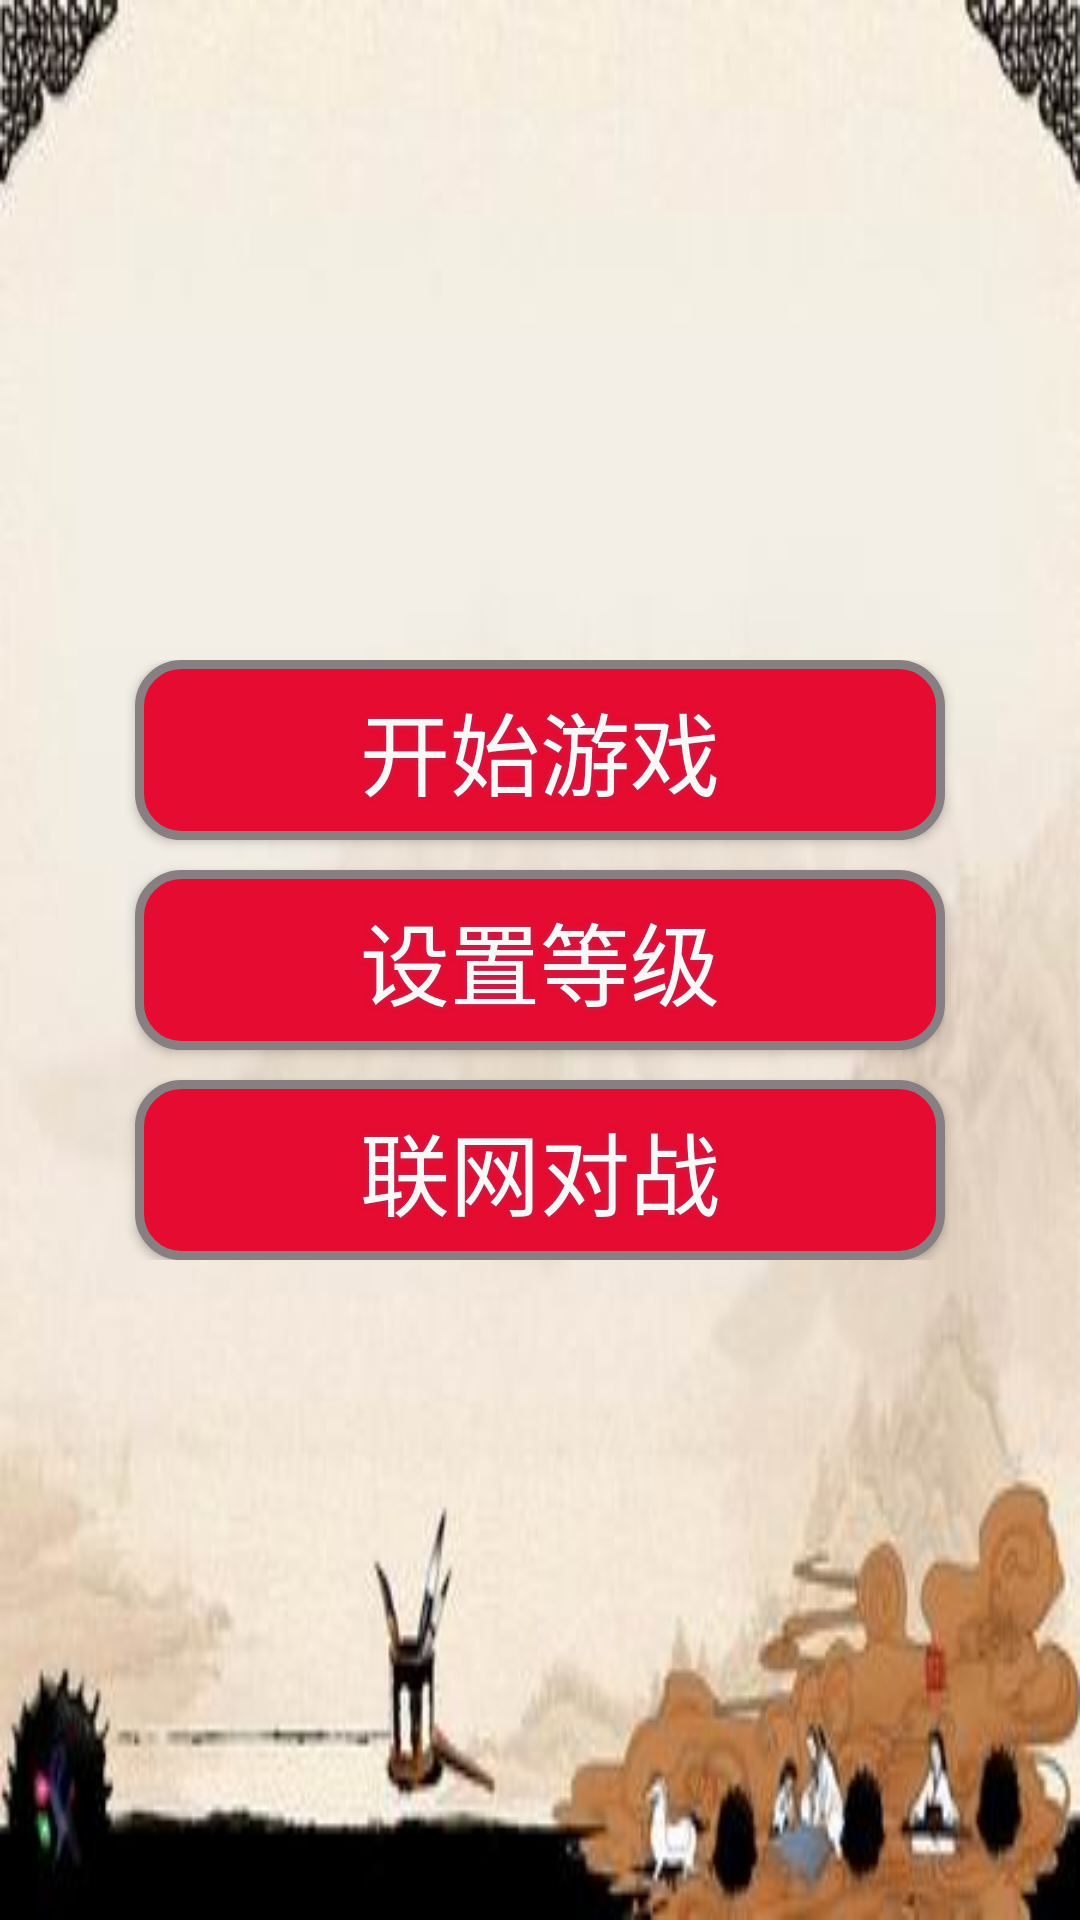

Produce the Android XML layout that renders to this screen, including the resource entries it uses.
<!-- AndroidManifest.xml: application theme AppTheme -->
<!-- res/layout/activity_main.xml -->
<?xml version="1.0" encoding="utf-8"?>
<RelativeLayout
    xmlns:android="http://schemas.android.com/apk/res/android"
    xmlns:tools="http://schemas.android.com/tools"
    android:id="@+id/activity_main"
    android:layout_width="match_parent"
    android:layout_height="match_parent"
    android:background="@drawable/bg"
    tools:context="com.example.example.wuziqidemo.activity.MainActivity">

    <LinearLayout
        android:layout_width="match_parent"
        android:layout_height="wrap_content"
        android:layout_centerInParent="true"
        android:gravity="center"
        android:orientation="vertical">

        <Button
            android:id="@+id/startGame"
            android:layout_width="270dp"
            android:layout_height="60dp"
            android:background="@drawable/buttonshape"
            android:shadowColor="#A83160"
            android:shadowDx="0"
            android:shadowDy="0"
            android:shadowRadius="5"
            android:text="开始游戏"
            android:textColor="#FAF8F7"
            android:textSize="30sp"
            />

        <Button
            android:id="@+id/setLevel"
            android:layout_width="270dp"
            android:layout_height="60dp"
            android:layout_marginTop="10dp"
            android:background="@drawable/buttonshape"
            android:shadowColor="#A83160"
            android:shadowDx="0"
            android:shadowDy="0"
            android:shadowRadius="5"
            android:text="设置等级"
            android:textColor="#FAF8F7"
            android:textSize="30sp"
            />

        <Button
            android:id="@+id/online"
            android:layout_width="270dp"
            android:layout_height="60dp"
            android:layout_marginTop="10dp"
            android:background="@drawable/buttonshape"
            android:shadowColor="#A83160"
            android:shadowDx="0"
            android:shadowDy="0"
            android:shadowRadius="5"
            android:text="联网对战"
            android:textColor="#FAF8F7"
            android:textSize="30sp"
            />

    </LinearLayout>


</RelativeLayout>
<!-- resources referenced by this layout -->
<resources>
  <!-- drawable bg: jpg bitmap (drawable-xxhdpi, 12479 bytes) -->
  <!-- drawable buttonshape (drawable) -->
  <?xml version="1.0" encoding="utf-8"?>
  <shape xmlns:android="http://schemas.android.com/apk/res/android" android:shape="rectangle" >
      <corners
          android:radius="14dp"
          />
      <solid
          android:color="#E60B30"
          />
      <padding
          android:left="0dp"
          android:top="0dp"
          android:right="0dp"
          android:bottom="0dp"
          />
      <size
          android:width="270dp"
          android:height="60dp"
          />
      <stroke
          android:width="3dp"
          android:color="#877F81"
          />
  </shape>
  <style name="AppTheme" parent="Theme.AppCompat.Light.NoActionBar">
          
          <item name="colorPrimary">@color/colorPrimary</item>
          <item name="colorPrimaryDark">@color/colorPrimaryDark</item>
          <item name="colorAccent">@color/colorAccent</item>
          <item name="android:windowAnimationStyle">@style/AnimaActivity</item>
      </style>
  <style name="AnimaActivity">
          <item name="android:activityOpenEnterAnimation">@anim/translate_right_to_center</item>
          <item name="android:activityOpenExitAnimation">@anim/translate_center_to_left</item>
          <item name="android:activityCloseEnterAnimation">@anim/translate_left_to_center</item>
          <item name="android:activityCloseExitAnimation">@anim/translate_center_to_right</item>
      </style>
  <!-- not gathered from this repository: default colours our renderer supplied (Android Studio template values) -->
  <color name="colorPrimary">#FF6200EE</color>
  <color name="colorPrimaryDark">#FF3700B3</color>
  <color name="colorAccent">#FF03DAC5</color>
</resources>
